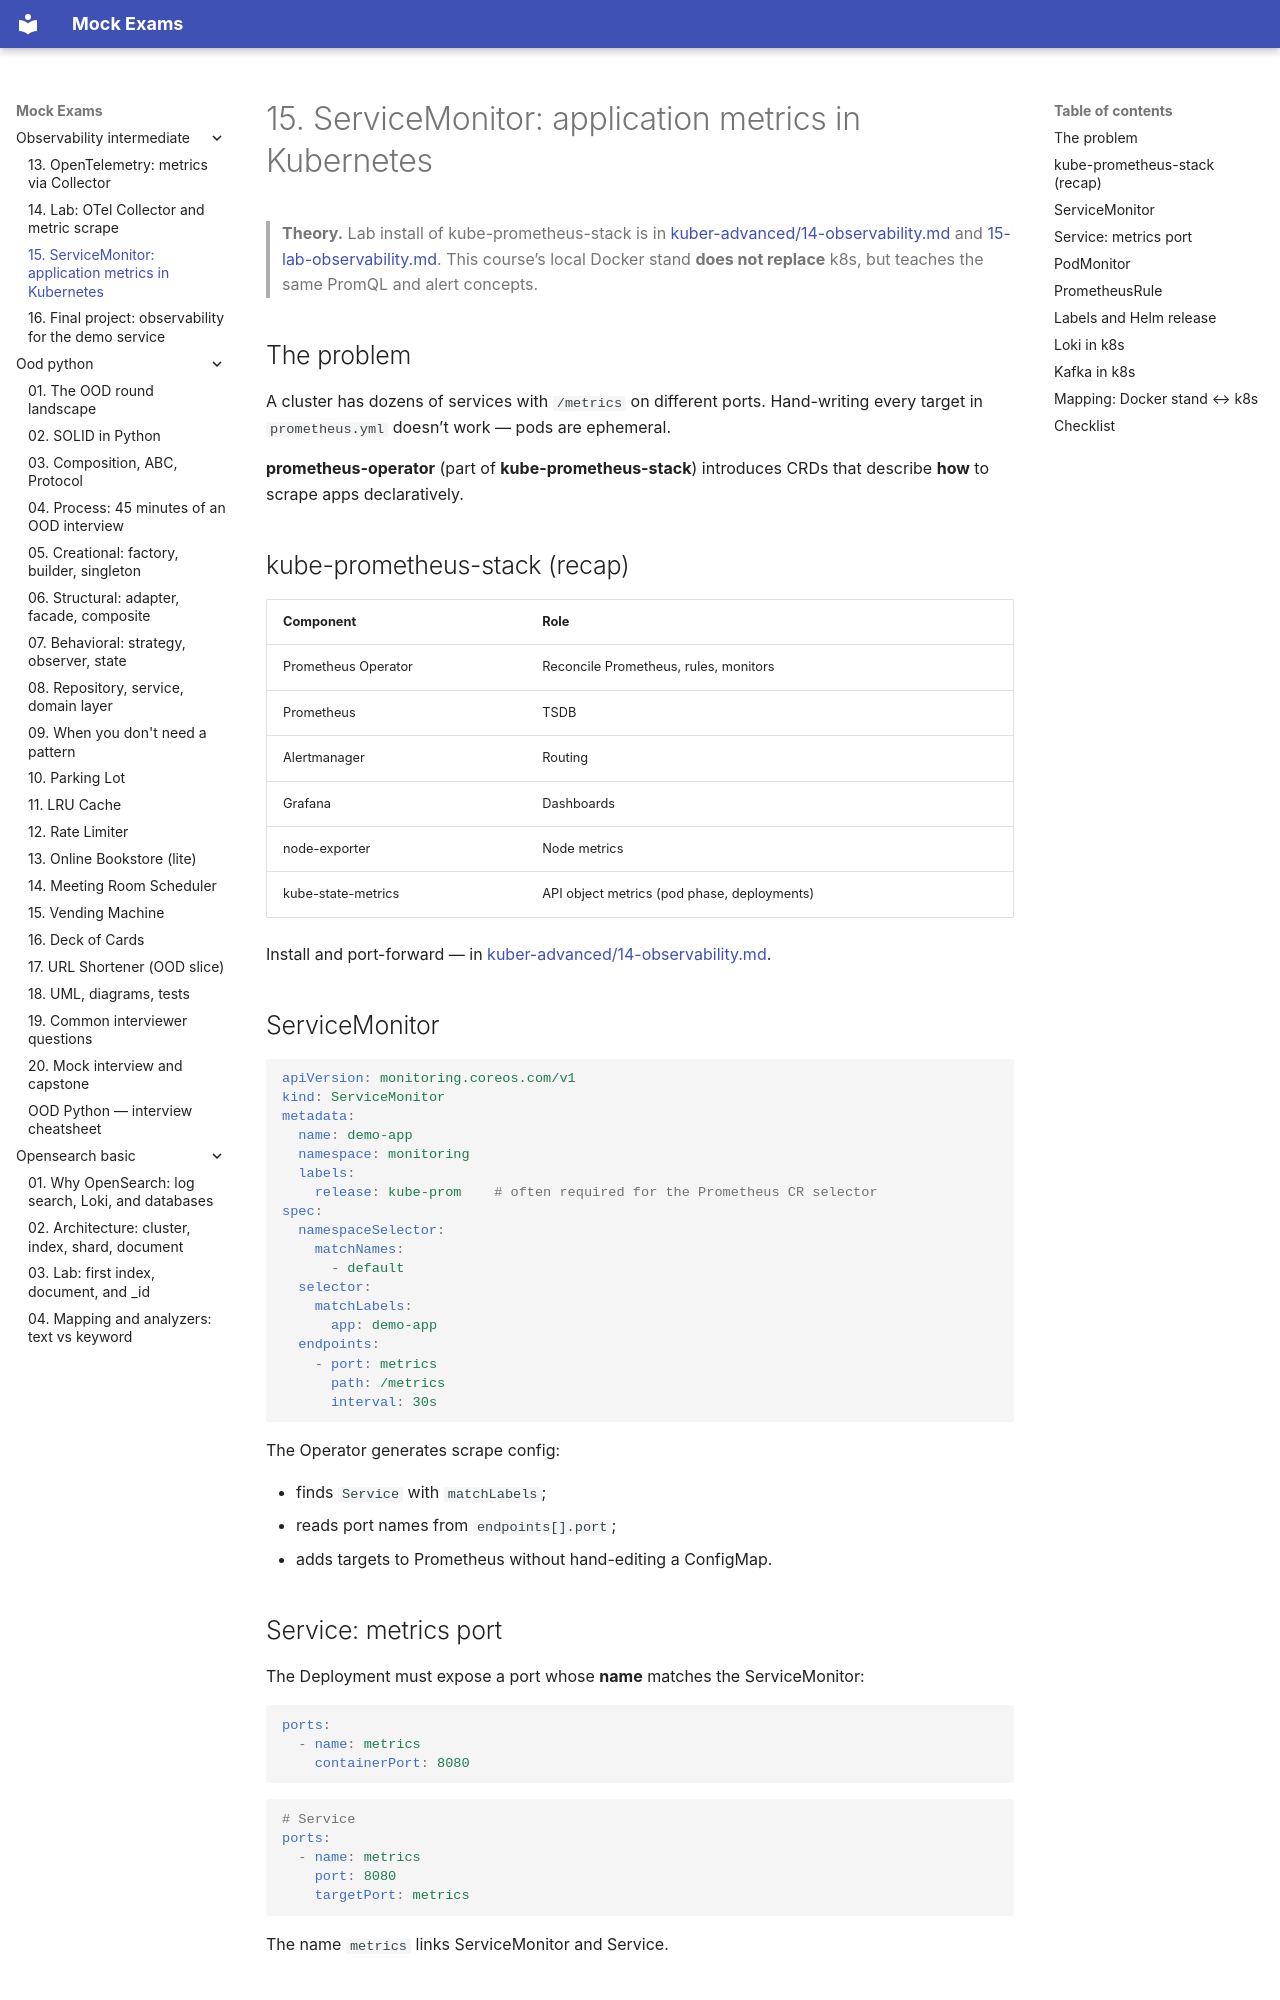

repository: FedorArbuzov/mock-exams · page: observability-intermediate/15-k8s-servicemonitor/index.html · generator: mkdocs

# 15. ServiceMonitor: application metrics in Kubernetes

> **Theory.** Lab install of kube-prometheus-stack is in [kuber-advanced/14-observability.md](../kuber-advanced/14-observability.md) and [15-lab-observability.md](../kuber-advanced/15-lab-observability.md). This course’s local Docker stand **does not replace** k8s, but teaches the same PromQL and alert concepts.

## The problem

A cluster has dozens of services with `/metrics` on different ports. Hand-writing every target in `prometheus.yml` doesn’t work — pods are ephemeral.

**prometheus-operator** (part of **kube-prometheus-stack**) introduces CRDs that describe **how** to scrape apps declaratively.

## kube-prometheus-stack (recap)

| Component | Role |
|-----------|------|
| Prometheus Operator | Reconcile Prometheus, rules, monitors |
| Prometheus | TSDB |
| Alertmanager | Routing |
| Grafana | Dashboards |
| node-exporter | Node metrics |
| kube-state-metrics | API object metrics (pod phase, deployments) |

Install and port-forward — in [kuber-advanced/14-observability.md](../kuber-advanced/14-observability.md).

## ServiceMonitor

```yaml
apiVersion: monitoring.coreos.com/v1
kind: ServiceMonitor
metadata:
  name: demo-app
  namespace: monitoring
  labels:
    release: kube-prom    # often required for the Prometheus CR selector
spec:
  namespaceSelector:
    matchNames:
      - default
  selector:
    matchLabels:
      app: demo-app
  endpoints:
    - port: metrics
      path: /metrics
      interval: 30s
```

The Operator generates scrape config:

- finds `Service` with `matchLabels`;
- reads port names from `endpoints[].port`;
- adds targets to Prometheus without hand-editing a ConfigMap.

## Service: metrics port

The Deployment must expose a port whose **name** matches the ServiceMonitor:

```yaml
ports:
  - name: metrics
    containerPort: 8080
```

```yaml
# Service
ports:
  - name: metrics
    port: 8080
    targetPort: metrics
```

The name `metrics` links ServiceMonitor and Service.

## PodMonitor

Analog for scraping **pod IPs directly** (no Service), when metrics exist only on the pod network or hostPort.
